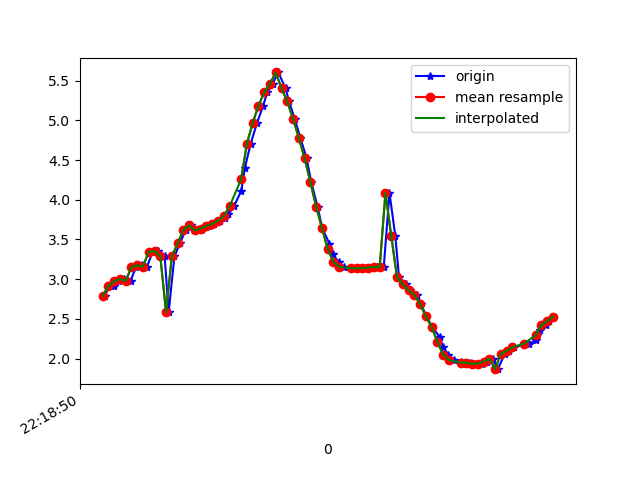

Data behind this chart, as committed beside it:
1617747530687, 443167318191149, 2.7865021, -1.3525202, 9.29764
1617747530704, 443167337421919, 2.918, -1.337, 9.259
1617747530719, 443167356652689, 2.908, -1.307, 9.267
1617747530737, 443167375883459, 2.972, -1.408, 9.232
1617747530755, 443167395114229, 3.001, -1.362, 9.229
1617747530777, 443167414344999, 2.978, -1.35, 9.238
1617747530796, 443167433575769, 3.152, -1.364, 9.178
1617747530818, 443167452806539, 3.175, -1.296, 9.18
1617747530834, 443167472037309, 3.158, -1.266, 9.19
1617747530854, 443167491268079, 3.346, -1.25, 9.126
1617747530872, 443167510498849, 3.354, -1.203, 9.129
1617747530895, 443167529729619, 3.293, -1.199, 9.152
1617747530909, 443167548960389, 2.584, -1.339, 9.358
1617747530929, 443167568191159, 3.286, -1.176, 9.157
1617747530948, 443167587421929, 3.45, -1.134, 9.102
1617747530968, 443167606652699, 3.619, -1.174, 9.031
1617747530987, 443167625883469, 3.677, -1.125, 9.014
1617747531002, 443167645114239, 3.613, -1.092, 9.044
1617747531021, 443167664345009, 3.637, -1.176, 9.024
1617747531048, 443167683575779, 3.668, -1.166, 9.013
1617747531065, 443167702806549, 3.699, -1.17, 8.999
1617747531087, 443167722037319, 3.734, -1.159, 8.986
1617747531103, 443167741268089, 3.771, -1.113, 8.977
1617747531116, 443167760498859, 3.819, -1.099, 8.958
1617747531135, 443167779729629, 3.916, -1.302, 8.889
1617747531161, 443167798960399, 4.114, -1.861, 8.698
1617747531173, 443167818191169, 4.401, -2.721, 8.323
1617747531193, 443167837421939, 4.705, -3.714, 7.753
1617747531215, 443167856652709, 4.965, -4.728, 7.002
1617747531236, 443167875883479, 5.182, -5.734, 6.026
1617747531251, 443167895114249, 5.353, -6.663, 4.795
1617747531269, 443167914345019, 5.46, -7.41, 3.366
1617747531289, 443167933575789, 5.603, -7.889, 1.553
1617747531314, 443167952806559, 5.403, -8.164, 0.4421
1617747531326, 443167972037329, 5.237, -8.258, -0.6423
1617747531346, 443167991268099, 5.016, -8.317, -1.308
1617747531365, 443168010498869, 4.781, -8.382, -1.711
1617747531387, 443168029729639, 4.522, -8.449, -2.05
1617747531403, 443168048960409, 4.221, -8.52, -2.374
1617747531425, 443168068191179, 3.911, -8.587, -2.648
1617747531441, 443168087421949, 3.644, -8.665, -2.772
1617747531466, 443168106652719, 3.447, -8.75, -2.755
1617747531478, 443168125883489, 3.312, -8.834, -2.651
1617747531498, 443168145114259, 3.214, -8.907, -2.525
1617747531516, 443168164345029, 3.156, -8.961, -2.406
1617747531542, 443168183575799, 3.137, -8.997, -2.292
1617747531560, 443168202806569, 3.136, -9.034, -2.144
1617747531577, 443168222037339, 3.137, -9.083, -1.921
1617747531592, 443168241268109, 3.137, -9.145, -1.604
1617747531616, 443168260498879, 3.147, -9.204, -1.193
1617747531631, 443168279729649, 3.155, -9.253, -0.6846
1617747531654, 443168298960419, 3.148, -9.28, -0.09386
1617747531674, 443168318191189, 4.086, -8.821, 1.239
1617747531694, 443168337421959, 3.549, -8.965, 1.752
1617747531707, 443168356652729, 3.025, -8.972, 2.529
1617747531731, 443168375883499, 2.936, -8.614, 3.637
1617747531745, 443168395114269, 2.861, -8.172, 4.591
1617747531771, 443168414345039, 2.805, -7.686, 5.395
1617747531783, 443168433575809, 2.684, -7.092, 6.208
1617747531802, 443168452806579, 2.533, -6.402, 6.974
1617747531822, 443168472037349, 2.397, -5.605, 7.673
... 22 more rows
